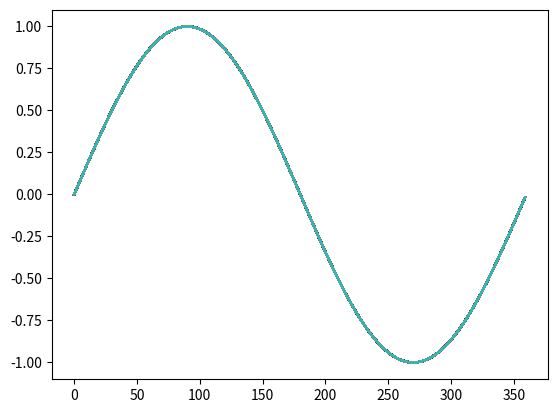

Python code for this plot:
import matplotlib.pyplot as plt
import math

x = []
y = []

# create x values
for n in range(0,360):
   x = x + [n]

# create y values
for n in x:
   y.append(math.sin(math.radians(n)))

print(x,y)
for n in range(0,360):
    plt.plot(x, y)
plt.show()